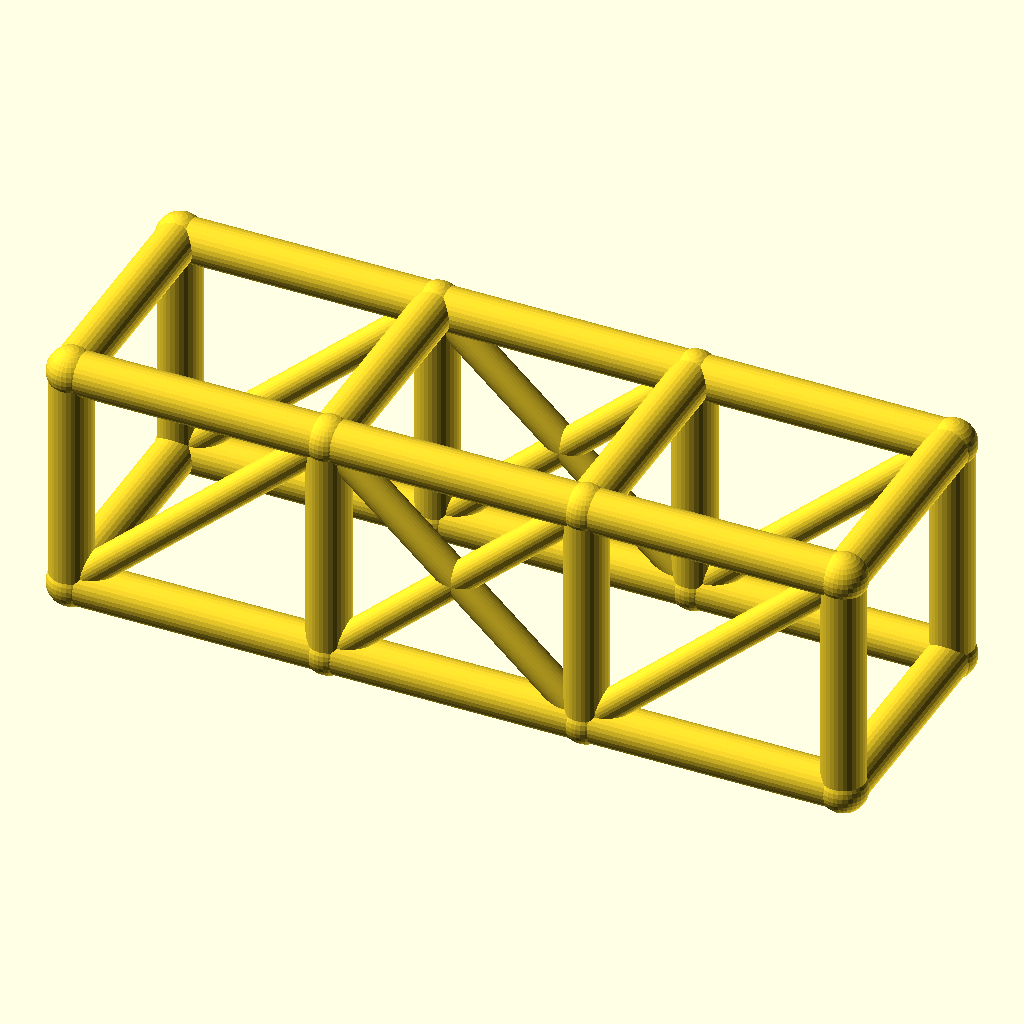
Cell 1 — every parameter at its default value.
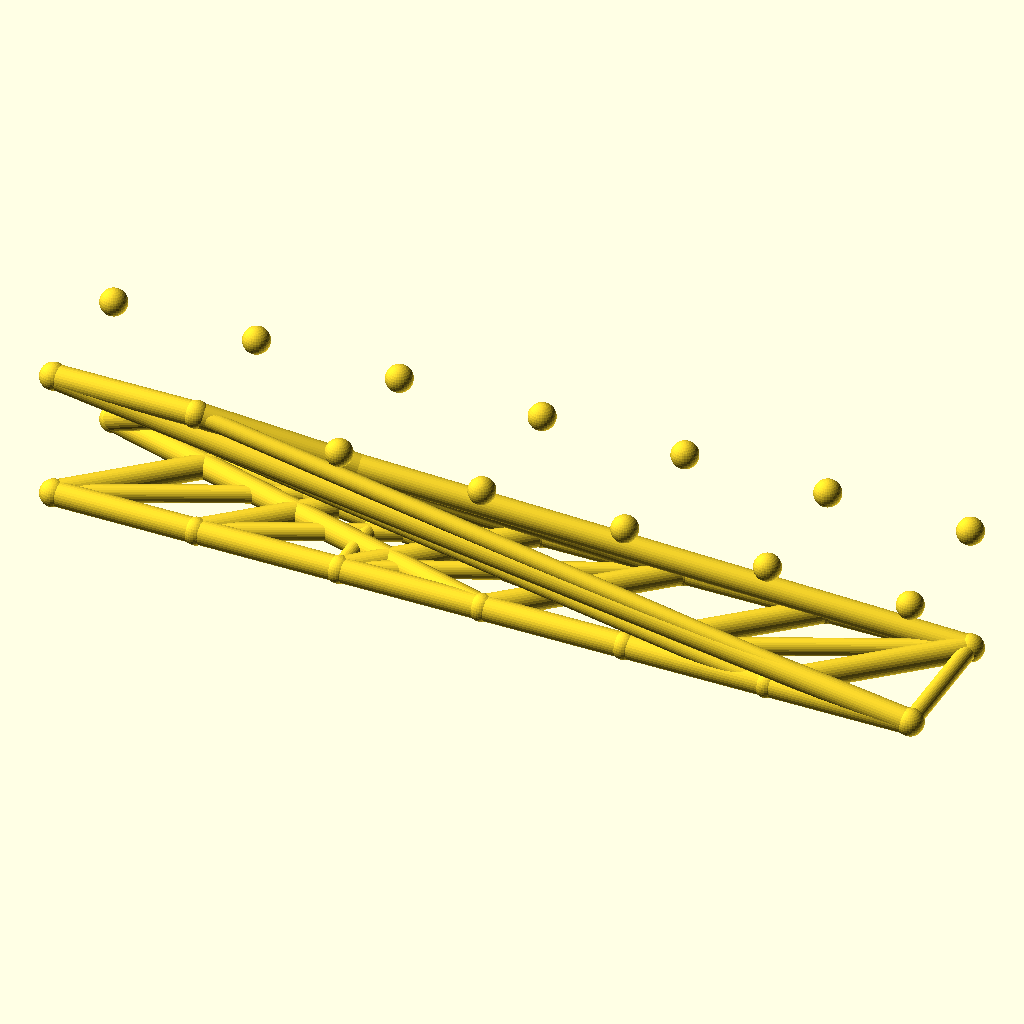
Cell 2 — bays set to 6, the other parameters unchanged.
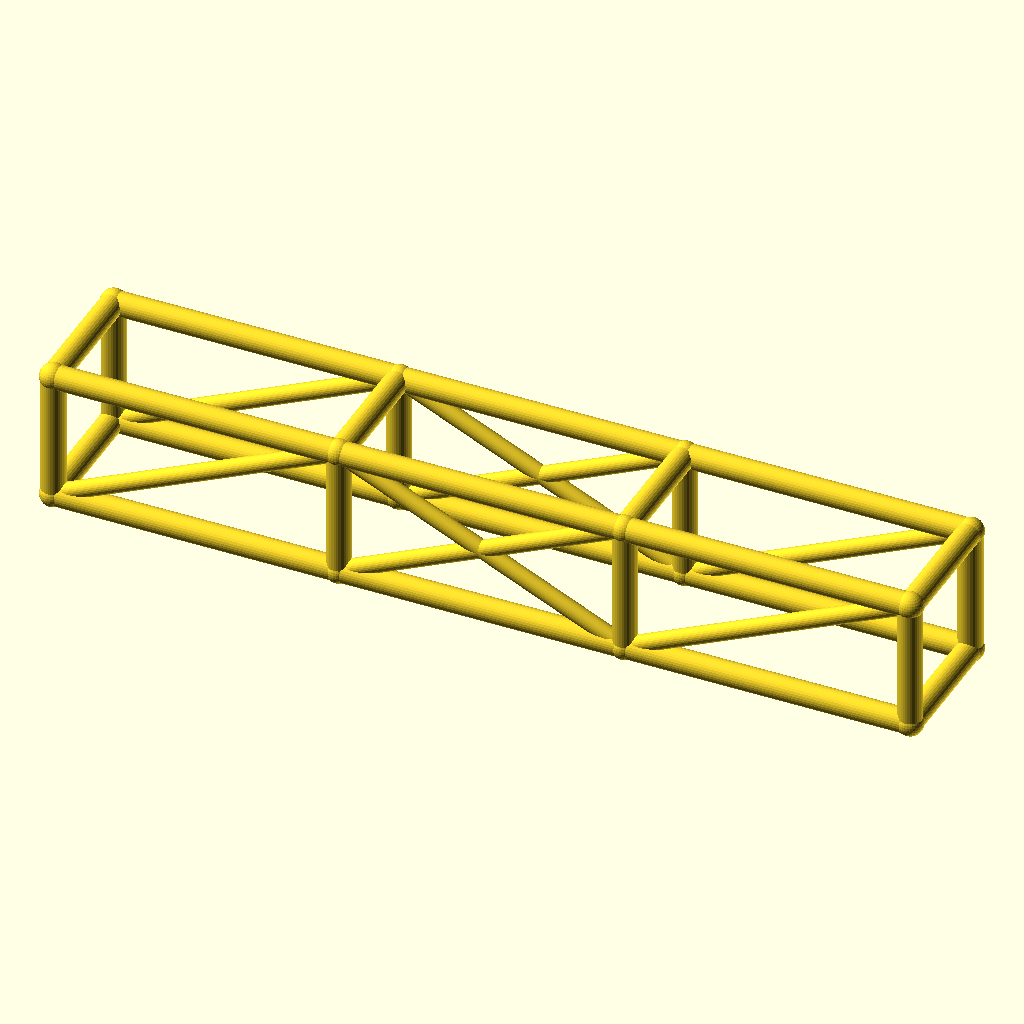
Cell 3: bay_l = 84 (everything else at default).
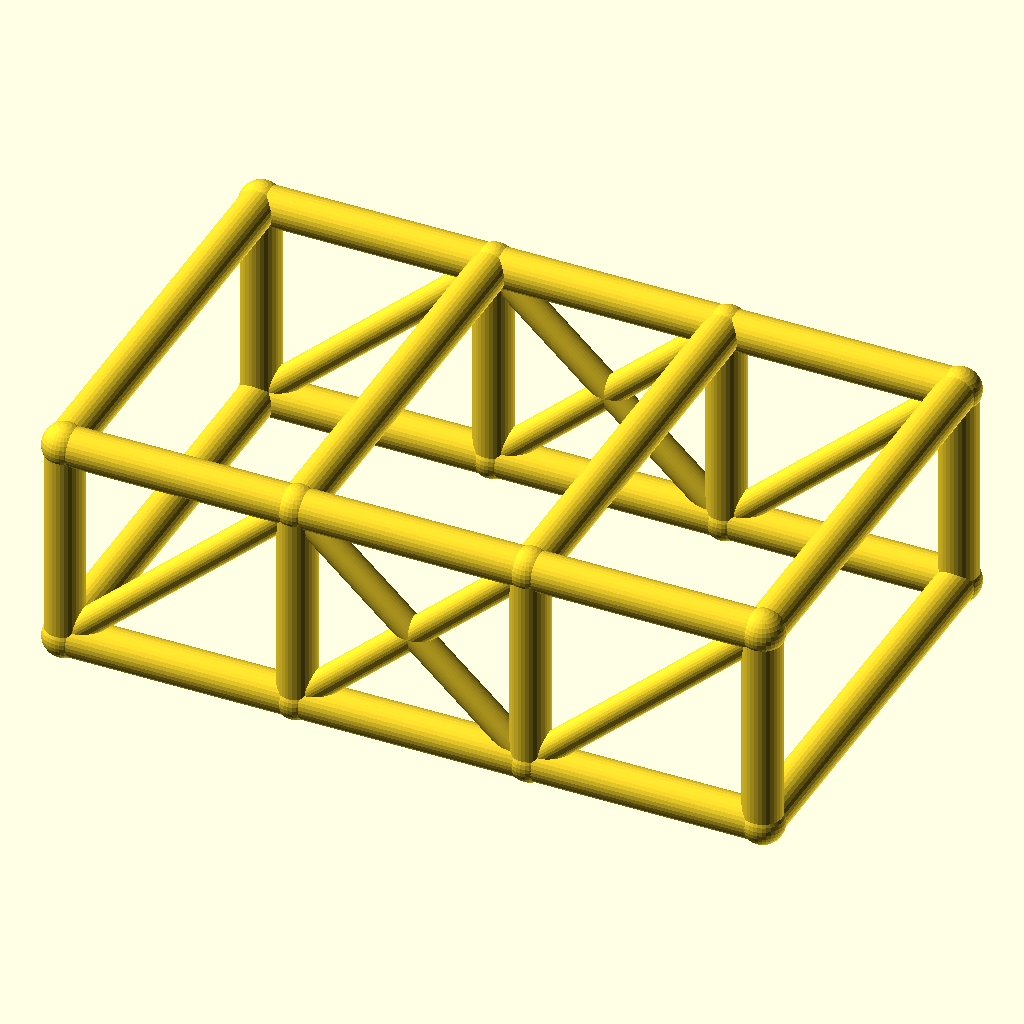
Cell 4 — cage_w set to 76, the other parameters unchanged.
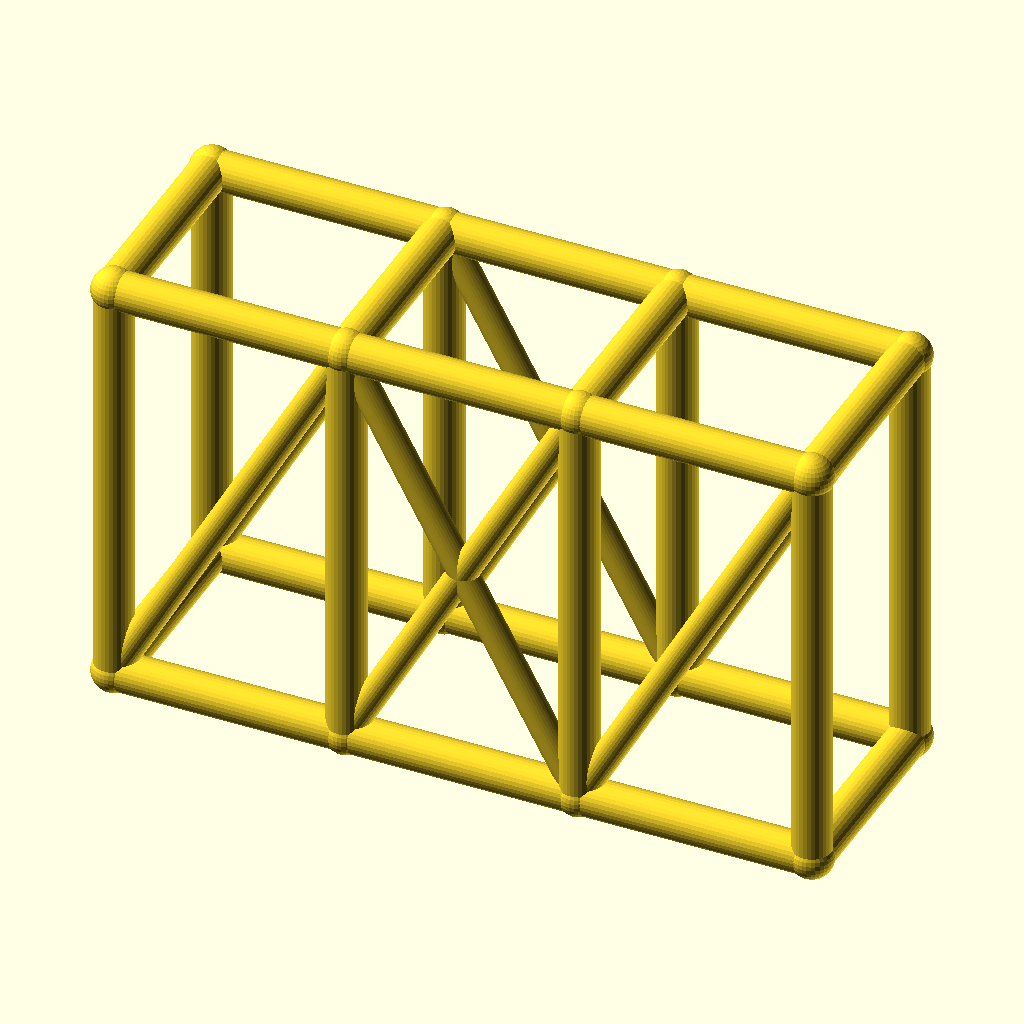
Cell 5 — cage_h set to 76, the other parameters unchanged.
The same orthographic view direction (rotation 55°, 0°, 25°; colour scheme Cornfield) for every cell, with the view re-fitted per cell, so scale and position can differ between cells.
Source of the model, optional_data/data/wire2/rollcages/scene_0173.scad:
$fn = 32;

// ----------------------------------------------------------------------
// Roll cage: 3 bays x 2 sections, bays 42 mm, 38 x 38 mm section
// ----------------------------------------------------------------------

// --- parameters (mm) ---
bays = 3;                 // number of bays along X
sections = 2;             // levels of the cage
bay_l = 42;               // bay length, X
cage_w = 38;              // cage width, Y
cage_h = 38;              // cage height, Z
rail_r = 3.5;             // rail and hoop radius
diag_r = 2.5;             // diagonal brace radius
joint_r = 3.9;            // joint ball radius

bbox_x = bays * bay_l + 2 * joint_r;  // overall X, joints included
bbox_y = cage_w + 2 * joint_r;  // overall Y, joints included
bbox_z = cage_h + 2 * joint_r;  // overall Z, joints included
rail_d = 2 * rail_r;  // rail stock diameter
diag_d = 2 * diag_r;  // diagonal stock diameter
joint_d = 2 * joint_r;  // joint ball diameter
cage_l = bays * bay_l;  // overall cage length
nodes = [for (lvl = [0, 1], side = [0, 1], st = [0 : bays]) [st * bay_l, side * cage_w, lvl * cage_h]];

module member(a, b, r) {
  /* round stock from joint a to joint b, ends buried in the joint balls */
  d = b - a;
  length = norm(d);
  translate(a) rotate([0, acos(d[2] / length), atan2(d[1], d[0])])
    cylinder(h = length, r = r);
}

module joint(p, r) {
  /* ball at the joint centre, fatter than every member meeting there */
  translate(p) sphere(r = r);
}

/* members - each call is one graph edge */
member(nodes[0], nodes[1], rail_r);
member(nodes[1], nodes[2], rail_r);
member(nodes[2], nodes[3], rail_r);
member(nodes[4], nodes[5], rail_r);
member(nodes[5], nodes[6], rail_r);
member(nodes[6], nodes[7], rail_r);
member(nodes[8], nodes[9], rail_r);
member(nodes[9], nodes[10], rail_r);
member(nodes[10], nodes[11], rail_r);
member(nodes[12], nodes[13], rail_r);
member(nodes[13], nodes[14], rail_r);
member(nodes[14], nodes[15], rail_r);
member(nodes[0], nodes[8], rail_r);
member(nodes[1], nodes[9], rail_r);
member(nodes[2], nodes[10], rail_r);
member(nodes[3], nodes[11], rail_r);
member(nodes[4], nodes[12], rail_r);
member(nodes[5], nodes[13], rail_r);
member(nodes[6], nodes[14], rail_r);
member(nodes[7], nodes[15], rail_r);
member(nodes[8], nodes[12], rail_r);
member(nodes[9], nodes[13], rail_r);
member(nodes[10], nodes[14], rail_r);
member(nodes[11], nodes[15], rail_r);
member(nodes[0], nodes[4], rail_r);
member(nodes[3], nodes[7], rail_r);
member(nodes[0], nodes[9], diag_r);
member(nodes[1], nodes[10], diag_r);
member(nodes[9], nodes[2], diag_r);
member(nodes[2], nodes[11], diag_r);
member(nodes[4], nodes[13], diag_r);
member(nodes[5], nodes[14], diag_r);
member(nodes[13], nodes[6], diag_r);
member(nodes[6], nodes[15], diag_r);

/* joint balls */
for (p = nodes) joint(p, joint_r);
Parameter table extracted from the source (name, type, default, range or options):
bays: number, default 3
sections: number, default 2
bay_l: number, default 42
cage_w: number, default 38
cage_h: number, default 38
rail_r: number, default 3.5
diag_r: number, default 2.5
joint_r: number, default 3.9
